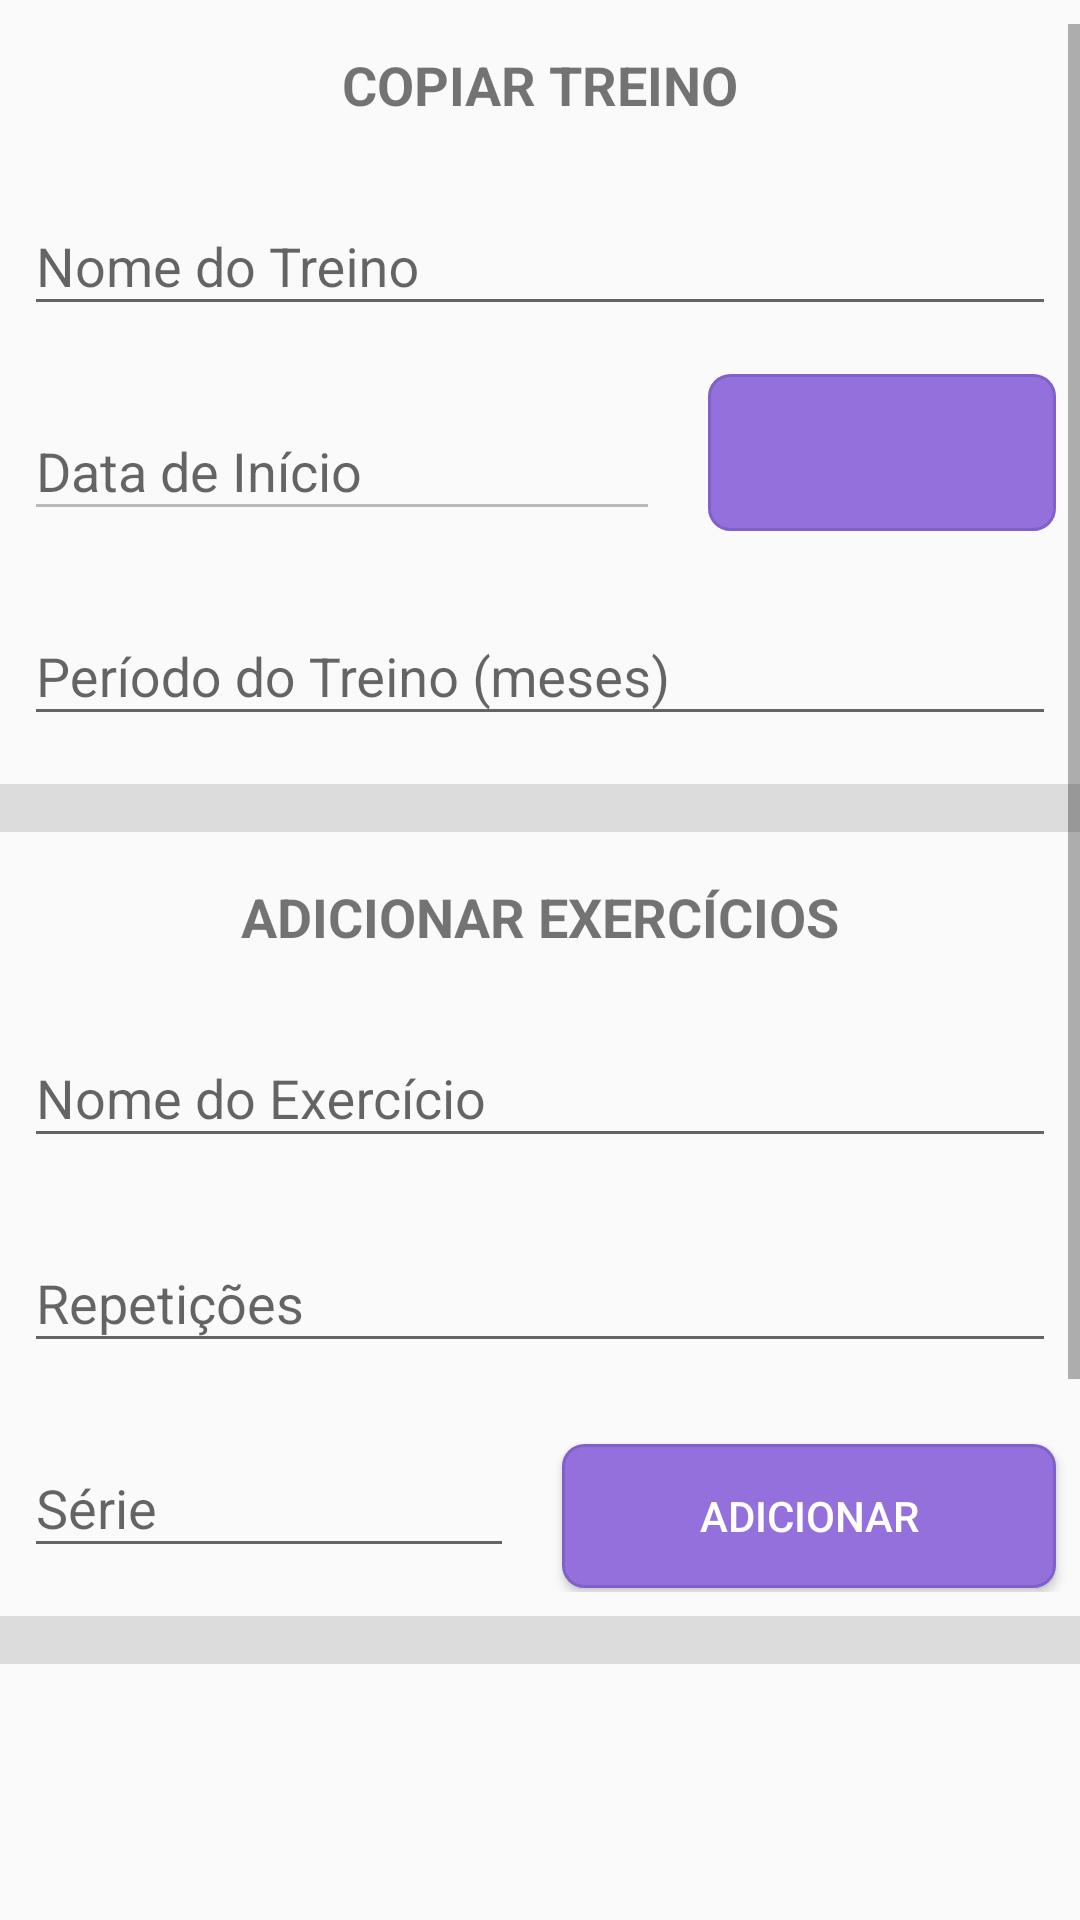

Reconstruct the res/layout file that produces this screen, plus the resources it refers to.
<!-- AndroidManifest.xml: application theme AppTheme -->
<!-- res/layout/activity_copy_training.xml -->
<?xml version="1.0" encoding="utf-8"?>
<RelativeLayout xmlns:android="http://schemas.android.com/apk/res/android"
    xmlns:app="http://schemas.android.com/apk/res-auto"
    xmlns:tools="http://schemas.android.com/tools"
    android:id="@+id/copyTrainingLayout"
    android:layout_width="match_parent"
    android:layout_height="match_parent"
    tools:context=".AddTrainingActivity">

    <ScrollView
        android:layout_width="match_parent"
        android:layout_height="match_parent"
        android:layout_alignParentStart="true"
        android:layout_alignParentTop="true"
        android:layout_marginTop="8dp"
        android:layout_marginBottom="8dp">

        <LinearLayout
            android:layout_width="match_parent"
            android:layout_height="wrap_content"
            android:orientation="vertical">

            <TextView
                android:id="@+id/textView2"
                android:layout_width="match_parent"
                android:layout_height="wrap_content"
                android:layout_margin="8dp"
                android:capitalize="none"
                android:text="@string/copy_training"
                android:textAlignment="center"
                android:textAllCaps="true"
                android:textSize="18sp"
                android:textStyle="bold" />

            <android.support.design.widget.TextInputLayout
                android:layout_width="match_parent"
                android:layout_height="match_parent"
                android:layout_margin="8dp">

                <android.support.design.widget.TextInputEditText
                    android:id="@+id/etNameTraining"
                    android:layout_width="match_parent"
                    android:layout_height="wrap_content"
                    android:hint="@string/name_training"
                    android:inputType="text|textCapWords|textPersonName"
                    android:maxLength="64"
                    android:maxLines="1"
                    android:singleLine="true" />

            </android.support.design.widget.TextInputLayout>

            <LinearLayout
                android:layout_width="match_parent"
                android:layout_height="match_parent"
                android:orientation="horizontal">

                <android.support.design.widget.TextInputLayout
                    android:layout_width="wrap_content"
                    android:layout_height="wrap_content"
                    android:layout_margin="8dp"
                    android:layout_weight="2"
                    android:defaultFocusHighlightEnabled="false"
                    android:focusableInTouchMode="false"
                    android:focusedByDefault="false"
                    android:gravity="center">

                    <android.support.design.widget.TextInputEditText
                        android:id="@+id/etDateStart"
                        android:layout_width="match_parent"
                        android:layout_height="wrap_content"
                        android:defaultFocusHighlightEnabled="false"
                        android:enabled="false"
                        android:focusableInTouchMode="false"
                        android:focusedByDefault="false"
                        android:hint="@string/date_start"
                        android:inputType="date"
                        android:maxLength="10"
                        android:maxLines="1"
                        android:singleLine="true" />

                </android.support.design.widget.TextInputLayout>

                <ImageButton
                    android:id="@+id/btnCalendar"
                    android:layout_width="wrap_content"
                    android:layout_height="match_parent"
                    android:layout_margin="8dp"
                    android:layout_weight="1"
                    android:background="@drawable/btn_default_style"
                    app:srcCompat="@drawable/ic_date_range_white_24dp" />
            </LinearLayout>

            <android.support.design.widget.TextInputLayout
                android:layout_width="match_parent"
                android:layout_height="match_parent"
                android:layout_margin="8dp">

                <android.support.design.widget.TextInputEditText
                    android:id="@+id/etPeriodTraining"
                    android:layout_width="match_parent"
                    android:layout_height="wrap_content"
                    android:hint="@string/period_training"
                    android:inputType="number"
                    android:maxLength="2"
                    android:maxLines="1" />
            </android.support.design.widget.TextInputLayout>

            <View
                style="@style/DividerHorizontal"
                android:layout_marginTop="8dp"
                android:layout_marginBottom="8dp" />


            <TextView
                android:id="@+id/tvAddExercise"
                android:layout_width="match_parent"
                android:layout_height="wrap_content"
                android:layout_margin="8dp"
                android:text="@string/add_exercise"
                android:textAlignment="center"
                android:textSize="18sp"
                android:textStyle="bold" />

            <android.support.design.widget.TextInputLayout
                android:layout_width="match_parent"
                android:layout_height="match_parent"
                android:layout_margin="8dp">

                <android.support.design.widget.TextInputEditText
                    android:id="@+id/etNameExercise"
                    android:layout_width="match_parent"
                    android:layout_height="wrap_content"
                    android:hint="@string/name_exercise"
                    android:inputType="text|textCapSentences"
                    android:maxLength="64"
                    android:maxLines="1" />
            </android.support.design.widget.TextInputLayout>

            <android.support.design.widget.TextInputLayout
                android:layout_width="match_parent"
                android:layout_height="match_parent"
                android:layout_margin="8dp">

                <android.support.design.widget.TextInputEditText
                    android:id="@+id/etRepetition"
                    android:layout_width="match_parent"
                    android:layout_height="wrap_content"
                    android:layout_weight="1"
                    android:hint="@string/execution"
                    android:inputType="text|textCapSentences"
                    android:maxLength="32"
                    android:maxLines="1" />
            </android.support.design.widget.TextInputLayout>

            <LinearLayout
                android:layout_width="match_parent"
                android:layout_height="0dp"
                android:layout_weight="1"
                android:orientation="horizontal">

                <android.support.design.widget.TextInputLayout
                    android:layout_width="wrap_content"
                    android:layout_height="wrap_content"
                    android:layout_margin="8dp"
                    android:layout_weight="2"
                    android:gravity="center">

                    <android.support.design.widget.TextInputEditText
                        android:id="@+id/etSerie"
                        android:layout_width="match_parent"
                        android:layout_height="wrap_content"
                        android:hint="@string/series_training"
                        android:inputType="number"
                        android:maxLength="2"
                        android:maxLines="1" />
                </android.support.design.widget.TextInputLayout>

                <Button
                    android:id="@+id/btnAddExercise"
                    android:layout_width="wrap_content"
                    android:layout_height="wrap_content"
                    android:layout_margin="8dp"
                    android:layout_weight="1"
                    android:background="@drawable/btn_default_style"
                    android:text="@string/add"
                    android:textColor="@color/White" />


            </LinearLayout>

            <View
                style="@style/DividerHorizontal"
                android:layout_marginTop="8dp"
                android:layout_marginBottom="8dp" />


            <android.support.v7.widget.RecyclerView
                android:id="@+id/rvExercises"
                android:layout_width="match_parent"
                android:layout_height="240dp"
                android:layout_margin="8dp"
                android:defaultFocusHighlightEnabled="false"
                android:focusedByDefault="false"
                android:scrollbars="vertical" />

            <TextView
                android:id="@+id/tvRvMainMenuHint"
                android:layout_width="match_parent"
                android:layout_height="wrap_content"
                android:layout_margin="8dp"
                android:text="@string/rv_add_training_hint"
                android:textStyle="italic" />

        </LinearLayout>
    </ScrollView>
</RelativeLayout>
<!-- resources referenced by this layout -->
<resources>
  <color name="White">#FFFFFF</color>
  <!-- drawable btn_default_style (drawable) -->
  <?xml version="1.0" encoding="UTF-8"?>
  <selector xmlns:android="http://schemas.android.com/apk/res/android">
      <item android:state_pressed="true" >
          <shape>
              <solid
                  android:color="@color/DarkPurple" />
              <stroke
                  android:width="1dp"
                  android:color="@color/MediumPurple" />
              <corners
                  android:radius="7dp" />
              <padding
                  android:left="10dp"
                  android:top="10dp"
                  android:right="10dp"
                  android:bottom="10dp" />
          </shape>
      </item>
      <item >
          <shape>
              <solid
                  android:color="@color/MediumPurple" />
              <stroke
                  android:width="1dp"
                  android:color="@color/DarkPurple" />
              <corners
                  android:radius="7dp" />
              <padding
                  android:left="10dp"
                  android:top="10dp"
                  android:right="10dp"
                  android:bottom="10dp" />
          </shape>
      </item>
  
  
  
  
      
          
              
                  
                  
                  
              
                  
                  
              
                  
              
                  
                  
                  
                  
          
      
  </selector>
  <string name="add">Adicionar</string>
  <string name="add_exercise">ADICIONAR EXERCÍCIOS</string>
  <string name="copy_training">Copiar Treino</string>
  <string name="date_start">Data de Início</string>
  <string name="execution">Repetições</string>
  <string name="name_exercise">Nome do Exercício</string>
  <string name="name_training">Nome do Treino</string>
  <string name="period_training">Período do Treino (meses)</string>
  <string name="rv_add_training_hint">Segure o item e arraste para cima ou para baixo para alterar a ordem.
      Arraste para a direita para excluí-lo</string>
  <string name="series_training">Série</string>
  <style name="DividerHorizontal">
          <item name="android:layout_width">match_parent</item>
          <item name="android:layout_height">16dp</item>
          <item name="android:background">?android:attr/listDivider</item>
      </style>
  <style name="AppTheme" parent="Theme.AppCompat.Light.DarkActionBar">
          
          <item name="colorPrimaryDark">@color/MediumPurple</item>
          <item name="colorPrimary">@color/DarkPurple</item>
          <item name="android:actionBarStyle">
              @style/MyTheme.ActionBarStyle
          </item>
      </style>
  <color name="DarkPurple">#8260CA</color>
  <color name="MediumPurple">#9370DB</color>
  <style name="MyTheme.ActionBarStyle" parent="@android:style/Widget.Holo.Light.ActionBar">
          <item name="android:titleTextStyle">@android:color/white</item>
      </style>
</resources>
